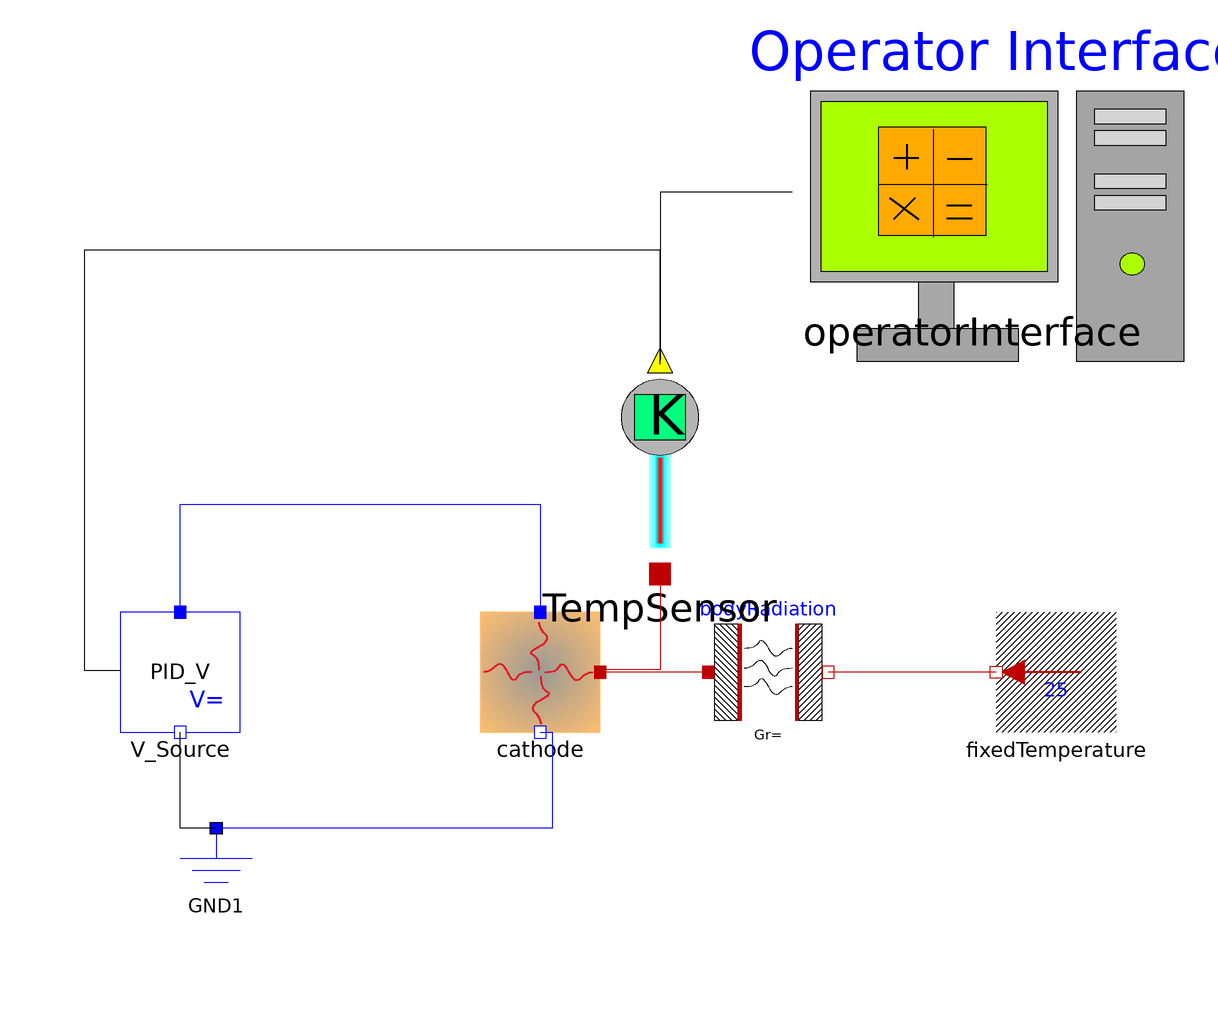

The Modelica model whose source follows is shown above as a component diagram (icons at their Placement, wires along their Line points).

model singleShotExample
  Objects.Beam.Cathode cathode annotation(
    Placement(transformation(origin = {-6, 0}, extent = {{-10, -10}, {10, 10}})));
  Objects.Thermal.BodyRadiation bodyRadiation annotation(
    Placement(transformation(origin = {32, 0}, extent = {{-10, -10}, {10, 10}})));
  Objects.Thermal.FixedTemperature fixedTemperature(T = 25) annotation(
    Placement(transformation(origin = {80, 0}, extent = {{10, -10}, {-10, 10}})));
  Objects.Electrical.PID_VoltageSource2 V_Source(K_p = 10, K_i = 0.00005, K_d = 10, T_ref = 2573.15) annotation(
    Placement(transformation(origin = {-66, 0}, extent = {{-10, -10}, {10, 10}})));
  Objects.Thermal.TemperatureSensor TempSensor annotation(
    Placement(transformation(origin = {14, 34}, extent = {{-18, -18}, {18, 18}})));
  Objects.Electrical.Ground GND1 annotation(
    Placement(transformation(origin = {-60, -36}, extent = {{-10, -10}, {10, 10}})));
  Objects.Logic.OperatorInterface operatorInterface annotation(
    Placement(transformation(origin = {66, 80}, extent = {{-27, -18}, {27, 18}})));
equation
  connect(bodyRadiation.port_1, cathode.port_a) annotation(
    Line(points = {{22, 0}, {4, 0}}, color = {191, 0, 0}));
  connect(fixedTemperature.port, bodyRadiation.port_2) annotation(
    Line(points = {{70, 0}, {42, 0}}, color = {191, 0, 0}));
  connect(TempSensor.port_a, cathode.port_a) annotation(
    Line(points = {{14, 16.36}, {14, 0.36}, {4, 0.36}}, color = {191, 0, 0}));
  connect(TempSensor.Temperature, V_Source.TemperatureInput) annotation(
    Line(points = {{14, 51.28}, {14, 70.28}, {-82, 70.28}, {-82, 0.28}, {-76, 0.28}}));
  connect(V_Source.p, cathode.p) annotation(
    Line(points = {{-66, 10}, {-66, 28}, {-6, 28}, {-6, 10}}, color = {0, 0, 255}));
  connect(GND1.gnd, V_Source.n) annotation(
    Line(points = {{-60, -26}, {-66, -26}, {-66, -10}}));
  connect(cathode.n, GND1.gnd) annotation(
    Line(points = {{-6, -10}, {-4, -10}, {-4, -26}, {-60, -26}}, color = {0, 0, 255}));
  connect(operatorInterface.CathodeTemperature, TempSensor.Temperature) annotation(
    Line(points = {{36, 80}, {14, 80}, {14, 52}}));
  annotation(
    experiment(StartTime = 0, StopTime = 600, Tolerance = 1e-06, Interval = 0.12),
    Diagram(coordinateSystem(extent = {{-120, -120}, {120, 120}})),
    Icon(coordinateSystem(extent = {{-120, -120}, {120, 120}})),
  Documentation(info = "<html><head></head><body><!--StartFragment--><p><strong>Overview</strong><br>The <em>PID_test4</em> model is an integrated example simulation of an X‑ray tube system. It combines electrical, thermal, and beam components to simulate the operation of an X‑ray source with a temperature-controlled cathode. The model uses a PID-controlled voltage source to regulate the cathode temperature, simulates thermionic emission from the heated cathode, and converts this emission into X‑ray radiation through an anode and collimator assembly. This example demonstrates multiphysics coupling (thermal, electrical, and beam behavior) within the XRay library.</p><hr><p><strong>Key Components and Their Functions</strong></p><ol><li><p><strong>Cathode (Objects.Beam.Cathode)</strong></p><ul><li><em>Function:</em> Represents the X‑ray tube cathode responsible for thermionic emission.</li><li><em>Connectivity:</em> Provides a thermal port (<em>port_a</em>) for heat exchange and electrical pins (<em>p</em> and <em>n</em>) for voltage application.</li></ul></li><li><p><strong>BodyRadiation (Objects.Thermal.BodyRadiation)</strong></p><ul><li><em>Function:</em> Models the thermal radiation (heat loss) from the cathode based on the Stefan–Boltzmann law.</li><li><em>Connectivity:</em> Connected to the cathode’s thermal port to simulate radiative heat exchange.</li></ul></li><li><p><strong>FixedTemperature (Objects.Thermal.FixedTemperature)</strong></p><ul><li><em>Function:</em> Provides a fixed temperature boundary condition (set to 25°C) for the thermal network.</li><li><em>Connectivity:</em> Connects to the bodyRadiation element, thereby influencing the cathode’s thermal environment.</li></ul></li><li><p><strong>PID Voltage Source (Objects.Electrical.PID_VoltageSource2)</strong></p><ul><li><em>Function:</em> A PID-controlled voltage source that regulates the voltage applied to the cathode based on temperature feedback.</li><li><em>Key Parameters:</em><ul><li><em>T_ref:</em> Setpoint temperature (in Kelvin) for the PID controller.</li><li><em>K_p, K_i, K_d:</em> Gains for the proportional, integral, and derivative terms, respectively.</li></ul></li><li><em>Connectivity:</em> Receives temperature input from the temperature sensor and drives the cathode’s positive electrical pin.</li></ul></li><li><p><strong>TemperatureSensor (Objects.Thermal.TemperatureSensor)</strong></p><ul><li><em>Function:</em> Measures the temperature at the cathode’s thermal port and outputs this value as a real signal (in Kelvin).</li><li><em>Connectivity:</em> Connected directly to the cathode’s thermal port and feeds its output to the PID voltage source.</li></ul></li><li><p><strong>Ground (Objects.Electrical.Ground)</strong></p><ul><li><em>Function:</em> Defines the electrical reference (0 V) for the circuit.</li><li><em>Connectivity:</em> Connected to the negative pin of the PID voltage source and to the cathode’s negative pin.</li></ul></li><li><p><strong>ThermionicEmissionCalc (Objects.Beam.ThermionicEmissionCalc)</strong></p><ul><li><em>Function:</em> Computes the thermionic emission current and associated radiation power from the cathode based on its temperature.</li><li><em>Key Parameter:</em> <em>HVS</em> (High-voltage supply) which influences the computed radiation power.</li><li><em>Connectivity:</em> Receives the cathode temperature from the temperature sensor.</li></ul></li><li><p><strong>AnodeCalculator (Objects.Beam.AnodeCalculator)</strong></p><ul><li><em>Function:</em> Converts the radiation power (from thermionic emission) into an X‑ray radiation intensity by calculating the impact area and partitioning the input power.</li><li><em>Connectivity:</em> Takes the radiation power from the thermionic emission calculation block as its input.</li></ul></li><li><p><strong>Collimator (Objects.Beam.Collimator)</strong></p><ul><li><em>Function:</em> Shapes and focuses the X‑ray beam by calculating the radiation dose based on the effective aperture area.</li><li><em>Connectivity:</em> Receives the output from the anode calculator to yield the final X‑ray beam properties.</li></ul></li></ol><hr><p><strong>Key Connections</strong></p><ul><li><p><strong>Thermal Network:</strong></p><ul><li>The <em>BodyRadiation</em> element is connected to the cathode’s thermal port to simulate heat loss.</li><li><em>FixedTemperature</em> provides a boundary condition to <em>BodyRadiation</em>, stabilizing the thermal environment.</li><li>The <em>TemperatureSensor</em> measures the temperature at the cathode and passes this information to the PID voltage source and the thermionic emission calculation block.</li></ul></li><li><p><strong>Electrical Network:</strong></p><ul><li>The PID voltage source supplies a controlled voltage to the cathode’s positive pin.</li><li>The negative pin of the PID voltage source and the cathode’s negative pin are connected to the <em>Ground</em>.</li></ul></li><li><p><strong>Beam/Emission Network:</strong></p><ul><li>The thermionic emission block computes radiation power from the cathode based on its temperature.</li><li>This radiation power is fed into the anode calculator, which in turn connects to the collimator that shapes the X‑ray beam.</li></ul></li></ul><hr><p><strong>Usage Notes</strong></p><ul><li><p><strong>System Integration:</strong><br>The model demonstrates the integration of multiple physics domains: electrical control (via PID regulation), thermal behavior (heat exchange and fixed boundary conditions), and X‑ray beam generation (thermionic emission and beam shaping). It serves as an example of how to combine these elements into a complete simulation of an X‑ray source.</p></li><li><p><strong>Control Loop:</strong><br>The PID voltage source uses temperature feedback from the sensor to adjust the voltage applied to the cathode. This regulates the cathode temperature and, consequently, its thermionic emission characteristics.</p></li><li><p><strong>Simulation Settings:</strong><br>The simulation is set to run from 0 to 10000 seconds with a reporting interval of 2 seconds, allowing for the observation of long-term behavior and transient responses.</p></li><li><p><strong>Parameter Adjustment:</strong><br>Users can adjust parameters such as <em>T_ref</em>, the PID gains, and the high-voltage parameter (<em>HVS</em>) in the thermionic emission block to study different operational conditions and system responses.</p></li></ul><!--EndFragment--></body></html>"));
end singleShotExample;